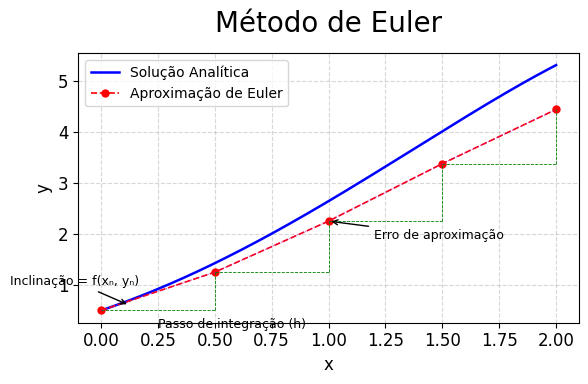

Python code for this plot:
import numpy as np
import matplotlib.pyplot as plt

# Configuração global para Times New Roman
plt.rcParams['font.family'] = 'Times New Roman'
plt.rcParams['font.size'] = 12

# Definindo a EDO: dy/dx = y - x² + 1
def f(x, y):
    return y - x**2 + 1

# Solução analítica
def solucao_analitica(x):
    return (x + 1)**2 - 0.5 * np.exp(x)

# Parâmetros do método de Euler
x0, y0 = 0.0, 0.5
h = 0.5
x_final = 2.0

# Método de Euler
x_euler = [x0]
y_euler = [y0]
while x_euler[-1] < x_final:
    x_novo = x_euler[-1] + h
    y_novo = y_euler[-1] + h * f(x_euler[-1], y_euler[-1])
    x_euler.append(x_novo)
    y_euler.append(y_novo)

# Solução analítica para comparação
x_analitico = np.linspace(x0, x_final, 200)
y_analitico = solucao_analitica(x_analitico)

# Ajuste de tamanho e proporção (bom para TCC)
plt.figure(figsize=(6, 4))  # ~15,2 cm x 10,1 cm

# Solução analítica
plt.plot(x_analitico, y_analitico, 'b-', label='Solução Analítica', linewidth=1.8)

# Aproximação de Euler
plt.plot(x_euler, y_euler, 'ro--', label='Aproximação de Euler', linewidth=1.2, markersize=5)

# Linhas auxiliares
for i in range(len(x_euler) - 1):
    plt.plot([x_euler[i+1], x_euler[i+1]], [y_euler[i], y_euler[i+1]], 'g--', linewidth=0.6)
    plt.plot([x_euler[i], x_euler[i+1]], [y_euler[i], y_euler[i]], 'g--', linewidth=0.6)
    x_tang = np.linspace(x_euler[i], x_euler[i+1], 10)
    y_tang = y_euler[i] + (x_tang - x_euler[i]) * f(x_euler[i], y_euler[i])
    plt.plot(x_tang, y_tang, 'm:', linewidth=0.6)

# Títulos e rótulos
plt.title('Método de Euler', fontsize=20, pad=15)
plt.xlabel('x', fontsize=12)
plt.ylabel('y', fontsize=12)
plt.legend(loc='upper left', prop={'size': 10})

# Anotações
plt.annotate('Passo de integração (h)', xy=(x_euler[0]+h/2, y_euler[0]-0.1), 
             xytext=(x_euler[0]+h/2, y_euler[0]-0.35), fontsize=9)

plt.annotate('Inclinação = f(xₙ, yₙ)', xy=(x_euler[0]+h/4, y_euler[0]+0.1), 
             xytext=(x_euler[0]-0.4, y_euler[0]+0.5), 
             arrowprops=dict(arrowstyle='->', connectionstyle='arc3'), fontsize=9)

plt.annotate('Erro de aproximação', xy=(x_euler[2], y_euler[2]), 
             xytext=(x_euler[2]+0.2, y_euler[2]-0.35), 
             arrowprops=dict(arrowstyle='->', connectionstyle='arc3'), fontsize=9)

# Grade e layout
plt.grid(True, linestyle='--', alpha=0.5)
plt.tight_layout()

# Salvar em alta resolução
plt.savefig('metodo_euler_tcc.png', dpi=600, bbox_inches='tight')
plt.show()
